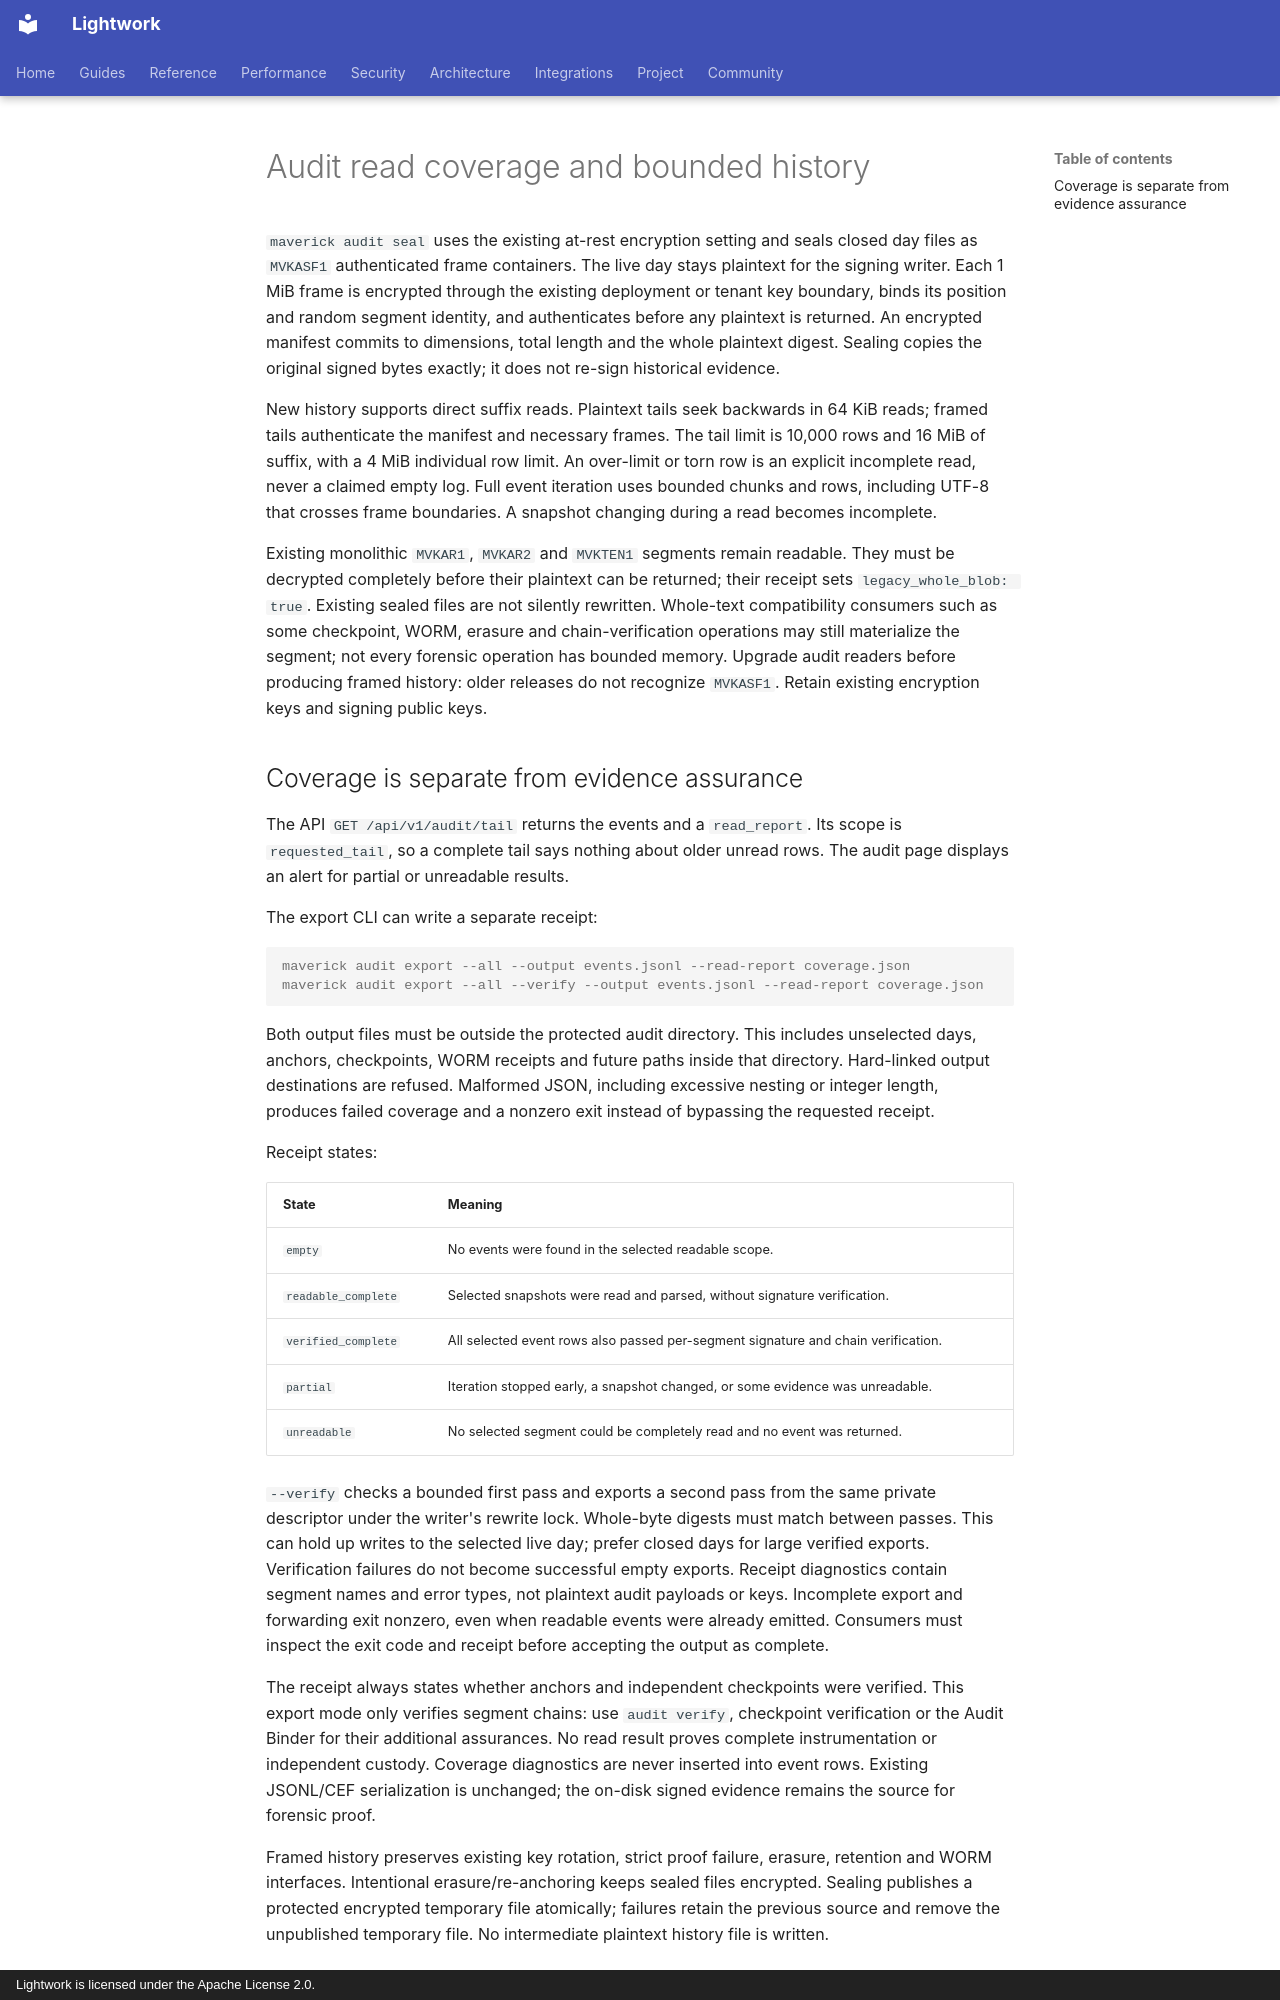

repository: Daybreak-AI-Labs/LightworkOS · page: audit-read-coverage/index.html · generator: mkdocs · copyright: Lightwork is licensed under the Apache License 2.0.

# Audit read coverage and bounded history

`maverick audit seal` uses the existing at-rest encryption setting and seals
closed day files as `MVKASF1` authenticated frame containers. The live day stays
plaintext for the signing writer. Each 1 MiB frame is encrypted through the
existing deployment or tenant key boundary, binds its position and random
segment identity, and authenticates before any plaintext is returned. An
encrypted manifest commits to dimensions, total length and the whole plaintext
digest. Sealing copies the original signed bytes exactly; it does not re-sign
historical evidence.

New history supports direct suffix reads. Plaintext tails seek backwards in
64 KiB reads; framed tails authenticate the manifest and necessary frames. The
tail limit is 10,000 rows and 16 MiB of suffix, with a 4 MiB individual row limit.
An over-limit or torn row is an explicit incomplete read, never a claimed empty
log. Full event iteration uses bounded chunks and rows, including UTF-8 that
crosses frame boundaries. A snapshot changing during a read becomes incomplete.

Existing monolithic `MVKAR1`, `MVKAR2` and `MVKTEN1` segments remain readable.
They must be decrypted completely before their plaintext can be returned; their
receipt sets `legacy_whole_blob: true`. Existing sealed files are not silently
rewritten. Whole-text compatibility consumers such as some checkpoint, WORM,
erasure and chain-verification operations may still materialize the segment;
not every forensic operation has bounded memory.
Upgrade audit readers before producing framed history: older releases do not
recognize `MVKASF1`. Retain existing encryption keys and signing public keys.
